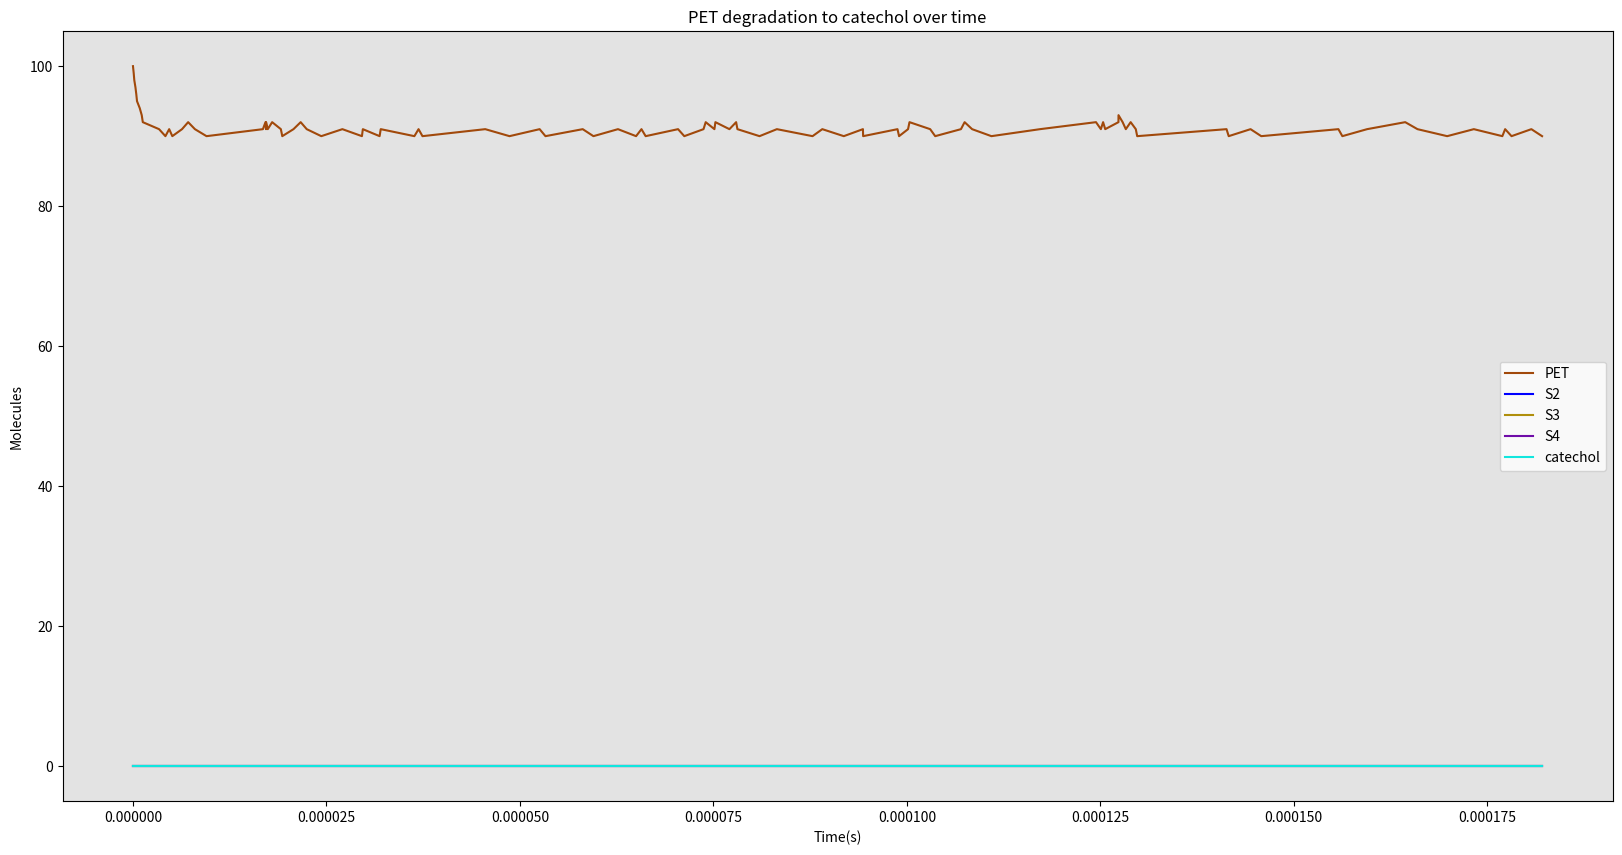

Python code for this plot:
#!/usr/bin/env python3
# -*- coding: utf-8 -*-
"""
Created on Mon Jul  6 15:45:27 2020

@author: airosado
"""
import numpy

print("A stochastic simulation of the kinetics behind our 4-enzyme system.")
import matplotlib.pyplot as plt
import random as rand
import math as math
import numpy as np

fig = plt.figure(figsize=(20, 10))

# Enzyme constants
k1 = 5487804
k2 = 37384500
k3 = 218796000
k4 = 143244000
kneg1 = 25216
kneg2 = 2688.97
kneg3 = 19670.9
kneg4 = 85856.2
ka = 27.0
kb = 2.71
kc = 20.79
kd = 90

# propensities
avogadros = 6.022 * (10 ** 23)
v_number = 1.66058 * (10 ** (-21))  # ask Pat to clarify
C1 = k1 / (avogadros * v_number)
C2 = kneg1
C3 = ka
C4 = k2 / (avogadros * v_number)
C5 = kneg2
C6 = kb
C7 = k3 / (avogadros * v_number)
C8 = kneg3
C9 = kc
C10 = k4 / (avogadros * v_number)
C11 = kneg4
C12 = kd

# initial amts
# Substrates
S1 = 100  # PET
S2 = 0  # Terepthalic Acid
S3 = 0  # Dihydroxycyclohexa...dicarboxylate
S4 = 0  # Protocatechuate
S5 = 0  # Catechol
total_molecs = S1 + S2 + S3 + S4 + S5
# Enzymes
E1 = 10  # PETase
E2 = 50  # Terpthalate dioxygenase
E3 = 10  # ...dehydrogenase
E4 = 10  # Protocatechuate decarboxylase
# Enzyme substrate complexes
ES1 = 0
ES2 = 0
ES3 = 0
ES4 = 0
# lists for progression of numbers of molecules over numstep, starting with value inside brackets
numS1 = [S1]
numS2 = [S2]
numS3 = [S3]
numS4 = [S4]
numS5 = [S5]

numE1 = [E1]
numE2 = [E2]
numE3 = [E3]
numE4 = [E4]

numES1 = [ES1]
numES2 = [ES2]
numES3 = [ES3]
numES4 = [ES4]

time = 0
MCTime = [0, ]
MCCounter = 0
numstep = 100

while MCCounter < numstep:

    P1 = C1 * S1 * E1
    P2 = C2 * ES1
    P3 = C3 * ES1
    P4 = C4 * S2 * E2
    P5 = C5 * ES2
    P6 = C6 * ES2
    P7 = C7 * S3 * E3
    P8 = C8 * ES3
    P9 = C9 * ES3
    P10 = C10 * S4 * E4
    P11 = C11 * ES4
    P12 = C12 * ES4
    P_total = sum([P1, P2, P3, P4, P5, P6, P7, P8, P9, P10, P11, P12])

    r1 = rand.uniform(0, 1.0)
    r2 = rand.uniform(0, 1.0)

    constant = 1 / P_total
    dt = constant * (math.log(1 / r1))
    time += dt
    MCTime.append(time)
    MuObject = r2 * P_total

    if MuObject <= P1:
        rxn = 1
    if P1 < MuObject <= np.sum([P1, P2]):
        rxn = 2
    if np.sum([P1, P2]) < MuObject <= np.sum([P1, P2, P3]):
        rxn = 3
    if np.sum([P1, P2, P3]) < MuObject <= np.sum([P1, P2, P3, P4]):
        rxn = 4
    if np.sum([P1, P2, P3, P4]) < MuObject <= np.sum([P1, P2, P3, P4, P5]):
        rxn = 5
    if np.sum([P1, P2, P3, P4, P5]) < MuObject <= np.sum([P1, P2, P3, P4, P5, P6]):
        rxn = 6
    if np.sum([P1, P2, P3, P4, P5, P6]) < MuObject <= np.sum([P1, P2, P3, P4, P5, P6, P7]):
        rxn = 7
    if np.sum([P1, P2, P3, P4, P5, P6, P7]) < MuObject <= np.sum([P1, P2, P3, P4, P5, P6, P7, P8]):
        rxn = 8
    if np.sum([P1, P2, P3, P4, P5, P6, P7, P8]) < MuObject <= np.sum([P1, P2, P3, P4, P5, P6, P7, P8, P9]):
        rxn = 9
    if np.sum([P1, P2, P3, P4, P5, P6, P7, P8, P9]) < MuObject <= np.sum([P1, P2, P3, P4, P5, P6, P7, P8, P9, P10]):
        rxn = 10
    if np.sum([P1, P2, P3, P4, P5, P6, P7, P8, P9, P10]) < MuObject <= np.sum(
            [P1, P2, P3, P4, P5, P6, P7, P8, P9, P10, P11]):
        rxn = 11
    if np.sum([P1, P2, P3, P4, P5, P6, P7, P8, P9, P10, P11]) < MuObject <= np.sum(
            [P1, P2, P3, P4, P5, P6, P7, P8, P9, P10, P11, P12]):
        rxn = 12

    if rxn == 1:
        E1 -= 1
        S1 -= 1
        ES1 += 1
    elif rxn == 2:
        E1 += 1
        S1 += 1
        ES1 -= 1
    elif rxn == 3:
        E1 += 1
        S2 += 1
        ES1 -= 1
    elif rxn == 4:
        E2 -= 1
        S2 -= 1
        ES2 += 1
    elif rxn == 5:
        E2 += 1
        S2 += 1
        ES2 -= 1
    elif rxn == 6:
        E3 += 1
        S2 += 1
        ES2 -= 1
    elif rxn == 7:
        E3 -= 1
        S3 -= 1
        ES3 += 1
    elif rxn == 8:
        E3 += 1
        S3 += 1
        ES3 -= 1
    elif rxn == 9:
        E3 += 1
        S4 += 1
        ES3 -= 1
    elif rxn == 10:
        E4 -= 1
        S4 -= 1
        ES4 += 1
    elif rxn == 11:
        E4 += 1
        S4 += 1
        ES4 -= 1
    elif rxn == 12:
        E4 += 1
        S5 += 1
        ES4 -= 1

    numE1.append(E1)
    numE2.append(E2)
    numE3.append(E3)
    numE4.append(E4)
    numES1.append(ES1)
    numES2.append(ES2)
    numES3.append(ES3)
    numES4.append(ES4)
    numS1.append(S1)
    numS2.append(S2)
    numS3.append(S3)
    numS4.append(S4)
    numS5.append(S5)

    MCCounter += 1

ax = plt.subplot()
plt.plot(MCTime, numS1, color='#a1490b', label='PET')
plt.plot(MCTime, numS2, color='blue', label='S2')
plt.plot(MCTime, numS3, color='#b08f0c', label='S3')
plt.plot(MCTime, numS4, color='#6f0ca8', label='S4')
plt.plot(MCTime, numS5, color='#12e6de', label='catechol')
plt.ylabel('Molecules')
plt.xlabel('Time(s)')
plt.title('PET degradation to catechol over time')
plt.legend()
ax.set_facecolor('#e3e3e3')


